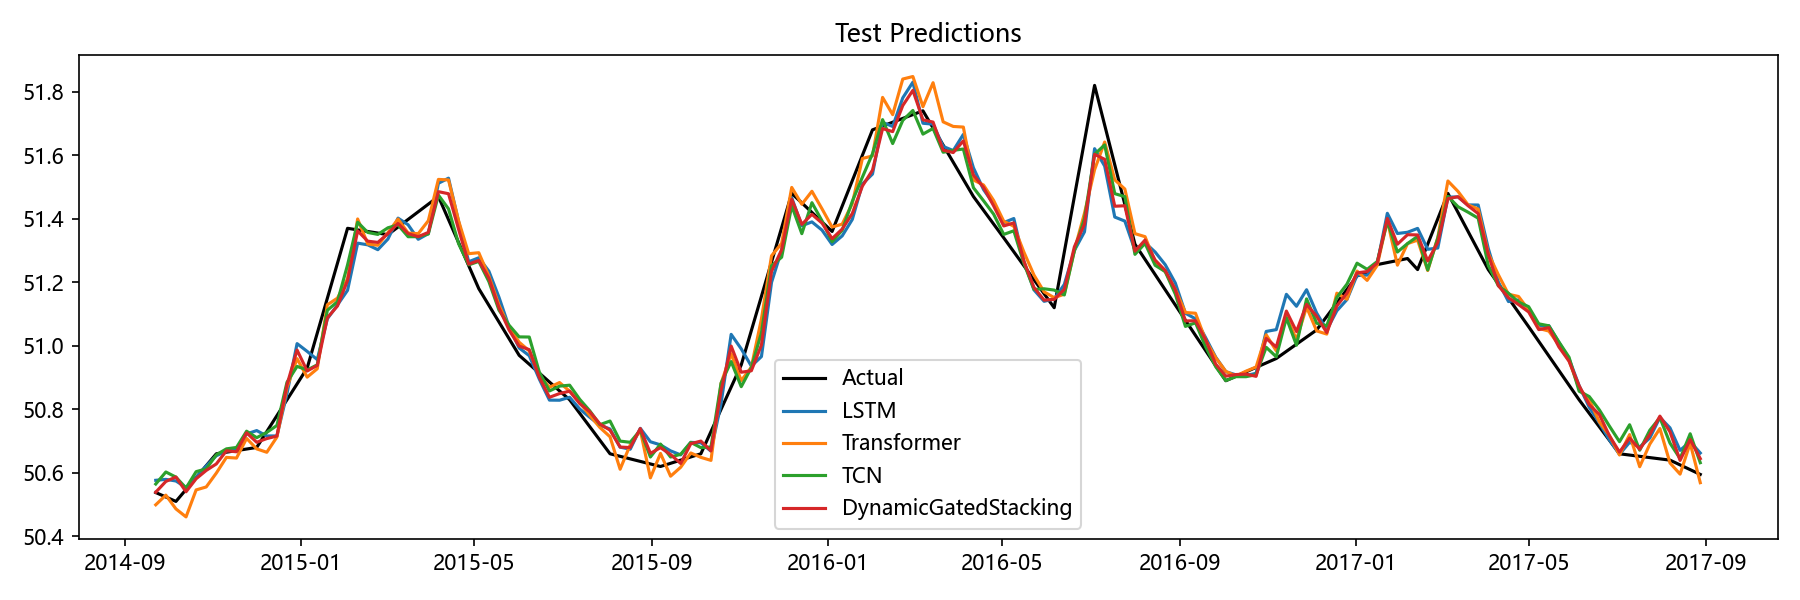

The table this chart was drawn from, first rows:
Date, Actual, LSTM, Transformer, TCN, Aquifer, DynamicGatedStacking
2014-09-22, 50.54, 50.58, 50.5, 50.56, 孔隙水5, 50.54
2014-09-29, 50.52, 50.58, 50.53, 50.6, 孔隙水5, 50.57
2014-10-06, 50.51, 50.57, 50.49, 50.59, 孔隙水5, 50.59
2014-10-13, 50.55, 50.55, 50.46, 50.55, 孔隙水5, 50.54
2014-10-20, 50.59, 50.59, 50.55, 50.6, 孔隙水5, 50.58
2014-10-27, 50.62, 50.62, 50.56, 50.61, 孔隙水5, 50.61
2014-11-03, 50.66, 50.65, 50.6, 50.66, 孔隙水5, 50.63
2014-11-10, 50.66, 50.67, 50.65, 50.68, 孔隙水5, 50.67
2014-11-17, 50.67, 50.68, 50.65, 50.68, 孔隙水5, 50.67
2014-11-24, 50.67, 50.72, 50.71, 50.73, 孔隙水5, 50.73
2014-12-01, 50.68, 50.73, 50.68, 50.71, 孔隙水5, 50.7
2014-12-08, 50.73, 50.72, 50.66, 50.73, 孔隙水5, 50.71
2014-12-15, 50.78, 50.72, 50.71, 50.75, 孔隙水5, 50.72
2014-12-22, 50.83, 50.85, 50.87, 50.89, 孔隙水5, 50.88
2014-12-29, 50.88, 51.01, 50.96, 50.94, 孔隙水5, 50.99
2015-01-05, 50.93, 50.98, 50.9, 50.92, 孔隙水5, 50.92
2015-01-12, 51.04, 50.96, 50.93, 50.94, 孔隙水5, 50.94
2015-01-19, 51.15, 51.09, 51.13, 51.11, 孔隙水5, 51.09
2015-01-26, 51.26, 51.13, 51.15, 51.14, 孔隙水5, 51.13
2015-02-02, 51.37, 51.17, 51.21, 51.25, 孔隙水5, 51.21
2015-02-09, 51.37, 51.32, 51.4, 51.39, 孔隙水5, 51.36
2015-02-16, 51.36, 51.32, 51.32, 51.36, 孔隙水5, 51.33
2015-02-23, 51.35, 51.3, 51.32, 51.35, 孔隙水5, 51.33
2015-03-02, 51.35, 51.34, 51.36, 51.37, 孔隙水5, 51.35
2015-03-09, 51.37, 51.4, 51.4, 51.38, 孔隙水5, 51.39
2015-03-16, 51.4, 51.38, 51.36, 51.34, 孔隙水5, 51.35
2015-03-23, 51.42, 51.34, 51.35, 51.34, 孔隙水5, 51.34
2015-03-30, 51.45, 51.35, 51.39, 51.35, 孔隙水5, 51.36
2015-04-06, 51.47, 51.51, 51.52, 51.47, 孔隙水5, 51.49
2015-04-13, 51.4, 51.53, 51.52, 51.43, 孔隙水5, 51.48
2015-04-20, 51.33, 51.39, 51.39, 51.32, 孔隙水5, 51.37
2015-04-27, 51.25, 51.26, 51.29, 51.25, 孔隙水5, 51.26
2015-05-04, 51.18, 51.28, 51.29, 51.27, 孔隙水5, 51.27
2015-05-11, 51.13, 51.24, 51.22, 51.2, 孔隙水5, 51.21
2015-05-18, 51.08, 51.15, 51.13, 51.11, 孔隙水5, 51.12
2015-05-25, 51.02, 51.06, 51.06, 51.06, 孔隙水5, 51.05
2015-06-01, 50.97, 50.99, 51.01, 51.03, 孔隙水5, 51
2015-06-08, 50.94, 50.97, 50.98, 51.03, 孔隙水5, 50.99
2015-06-15, 50.91, 50.89, 50.91, 50.92, 孔隙水5, 50.9
2015-06-22, 50.89, 50.83, 50.87, 50.86, 孔隙水5, 50.84
2015-06-29, 50.86, 50.83, 50.88, 50.87, 孔隙水5, 50.85
2015-07-06, 50.83, 50.84, 50.86, 50.88, 孔隙水5, 50.86
2015-07-13, 50.79, 50.8, 50.82, 50.83, 孔隙水5, 50.82
2015-07-20, 50.74, 50.77, 50.78, 50.8, 孔隙水5, 50.79
2015-07-27, 50.7, 50.75, 50.74, 50.75, 孔隙水5, 50.75
2015-08-03, 50.66, 50.74, 50.71, 50.76, 孔隙水5, 50.73
2015-08-10, 50.65, 50.68, 50.61, 50.7, 孔隙水5, 50.68
2015-08-17, 50.64, 50.67, 50.69, 50.7, 孔隙水5, 50.68
2015-08-24, 50.64, 50.74, 50.73, 50.73, 孔隙水5, 50.74
2015-08-31, 50.63, 50.7, 50.58, 50.65, 孔隙水5, 50.66
2015-09-07, 50.62, 50.69, 50.66, 50.69, 孔隙水5, 50.68
2015-09-14, 50.63, 50.67, 50.59, 50.65, 孔隙水5, 50.66
2015-09-21, 50.64, 50.66, 50.62, 50.66, 孔隙水5, 50.63
2015-09-28, 50.65, 50.7, 50.66, 50.7, 孔隙水5, 50.69
2015-10-05, 50.66, 50.69, 50.65, 50.68, 孔隙水5, 50.7
2015-10-12, 50.73, 50.67, 50.64, 50.68, 孔隙水5, 50.67
2015-10-19, 50.8, 50.82, 50.88, 50.88, 孔隙水5, 50.86
2015-10-26, 50.87, 51.04, 50.98, 50.95, 孔隙水5, 51
2015-11-02, 50.94, 50.99, 50.89, 50.87, 孔隙水5, 50.92
2015-11-09, 51.05, 50.94, 50.93, 50.93, 孔隙水5, 50.92
... 94 more rows
